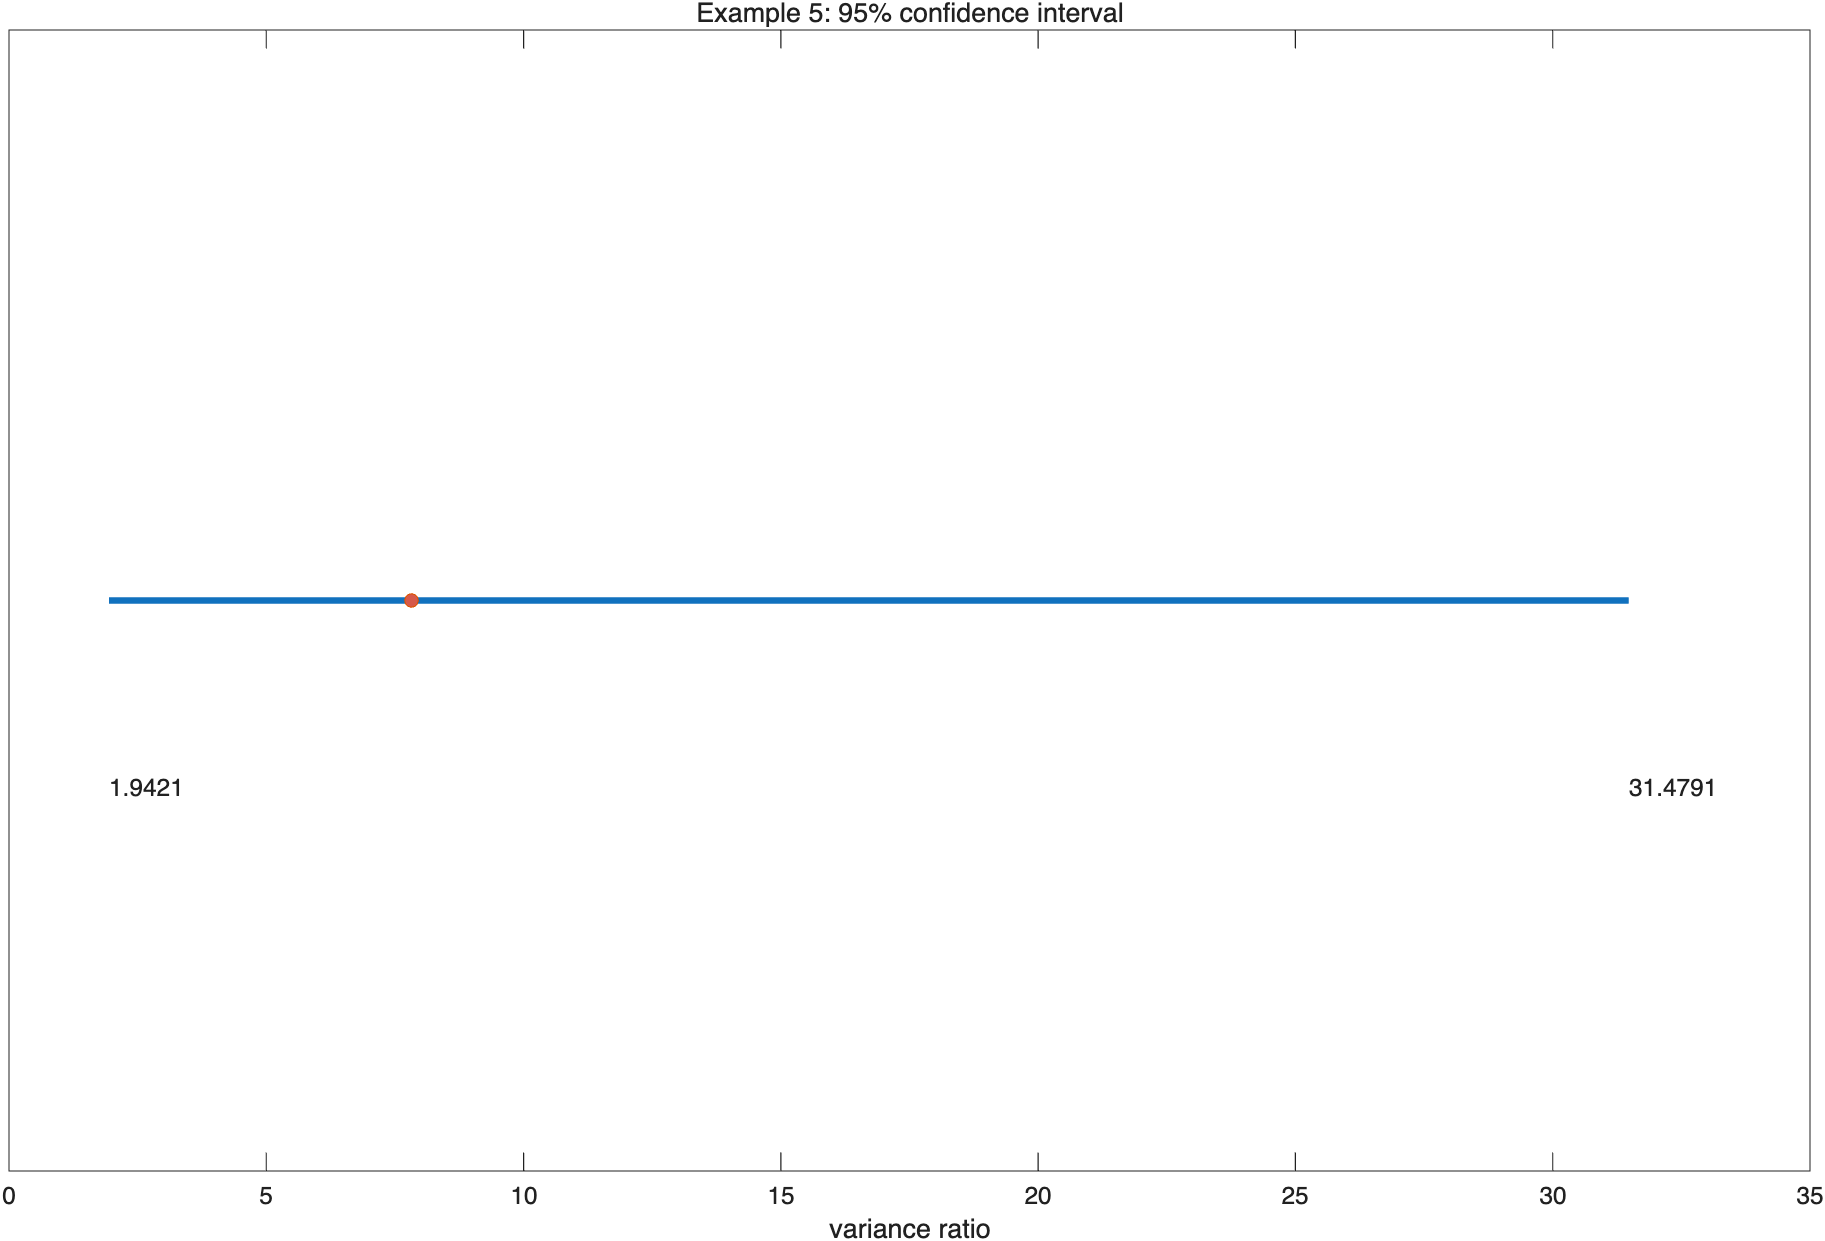

The file beside this chart, header and first rows:
estimate, lower, upper
7.819, 1.942, 31.48
